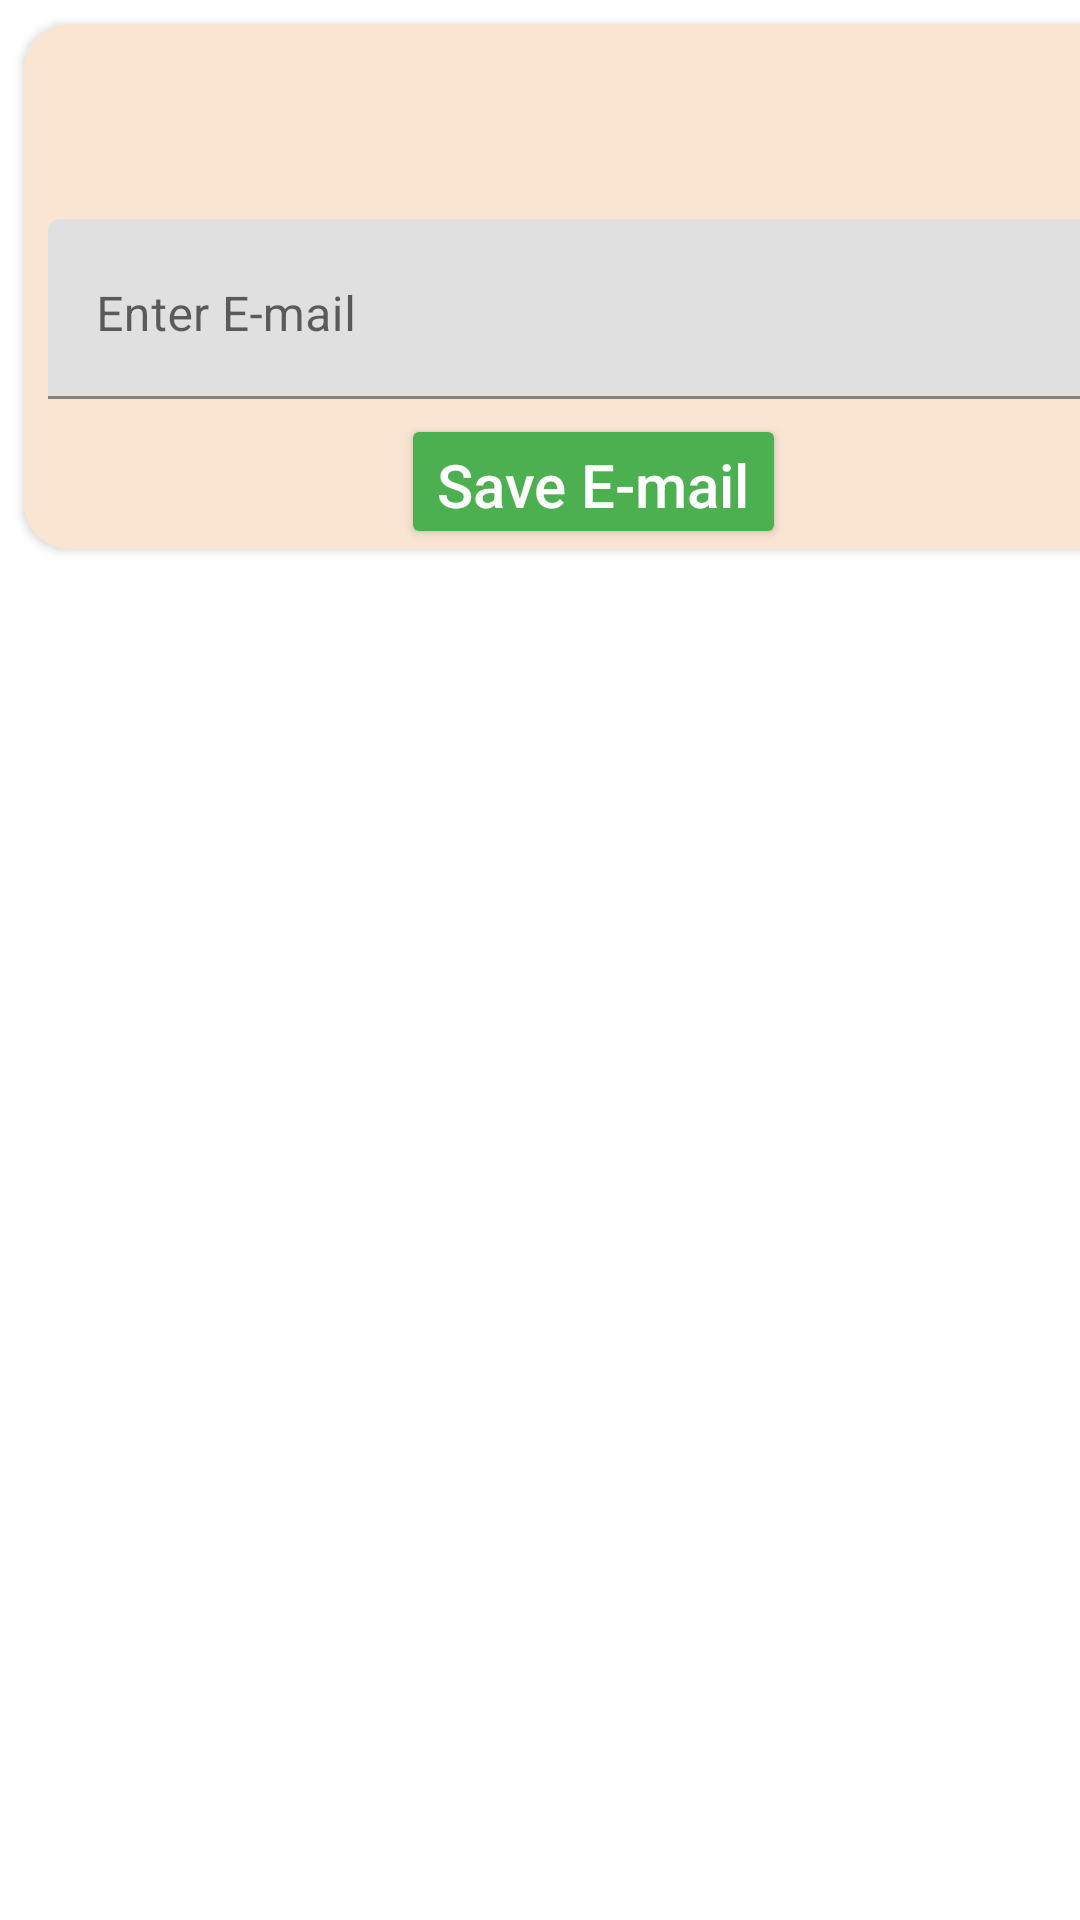

The Android layout XML behind this screen, and the referenced resources:
<!-- AndroidManifest.xml: application theme Theme.PetApplication -->
<!-- res/layout/email_save.xml -->
<?xml version="1.0" encoding="utf-8"?>
<LinearLayout
    xmlns:app="http://schemas.android.com/apk/res-auto"
    xmlns:android="http://schemas.android.com/apk/res/android"
    android:layout_width="match_parent"
    android:orientation="vertical"
    android:layout_height="wrap_content">

    <androidx.cardview.widget.CardView
        android:layout_width="380dp"
        android:layout_height="175dp"
        app:cardCornerRadius="15dp"
        android:backgroundTint="#fae5d3"
        android:layout_marginEnd="8dp"
        android:layout_marginStart="8dp"
        android:layout_marginTop="8dp">

        <ImageView
            android:layout_width="wrap_content"
            android:layout_height="wrap_content"
            android:layout_gravity="center|top"
            android:src="@drawable/ic_email"/>

        <com.google.android.material.textfield.TextInputLayout
            android:layout_width="match_parent"
            android:layout_height="wrap_content"
            android:layout_marginTop="65dp"
            android:layout_marginLeft="8dp"
            android:layout_marginRight="8dp"
            style="@style/Widget.MaterialComponents.TextInputLayout.FilledBox">

            <com.google.android.material.textfield.TextInputEditText
                android:id="@+id/edit_mail"
                android:layout_width="match_parent"
                android:layout_height="60dp"
                android:textColor="@color/black"
                android:hint="Enter E-mail"
                android:layout_centerHorizontal="true"
                android:gravity="start"
                android:imeOptions="actionDone"
                android:importantForAutofill="no"
                android:maxLines="5"
                android:minLines="2"
                android:textAlignment="viewStart"
                android:inputType="textEmailAddress"/>
        </com.google.android.material.textfield.TextInputLayout>


        <androidx.appcompat.widget.AppCompatButton
            android:id="@+id/emailSave"
            android:layout_width="wrap_content"
            android:layout_height="wrap_content"
            android:layout_gravity="center|top"
            android:layout_marginTop="130dp"
            android:backgroundTint="#4CAF50"
            android:text="Save E-mail"
            android:textAllCaps="false"
            android:textColor="@color/white"
            android:textSize="20dp" />





    </androidx.cardview.widget.CardView>

</LinearLayout>
<!-- resources referenced by this layout -->
<resources>
  <style name="Theme.PetApplication" parent="Theme.MaterialComponents.DayNight.DarkActionBar">
          
          <item name="colorPrimary">@color/purple_500</item>
          <item name="colorPrimaryVariant">@color/purple_700</item>
          <item name="colorOnPrimary">@color/white</item>
          
          <item name="colorSecondary">@color/teal_200</item>
          <item name="colorSecondaryVariant">@color/teal_700</item>
          <item name="colorOnSecondary">@color/black</item>
          
          <item name="android:statusBarColor" tools:targetApi="l">?attr/colorPrimaryVariant</item>
          
      </style>
  <!-- not gathered from this repository: default colours our renderer supplied (Android Studio template values) -->
  <color name="purple_500">#FF6200EE</color>
  <color name="purple_700">#FF3700B3</color>
  <color name="teal_200">#FF03DAC5</color>
  <color name="teal_700">#FF018786</color>
  <color name="black">#FF000000</color>
  <color name="white">#FFFFFFFF</color>
</resources>
